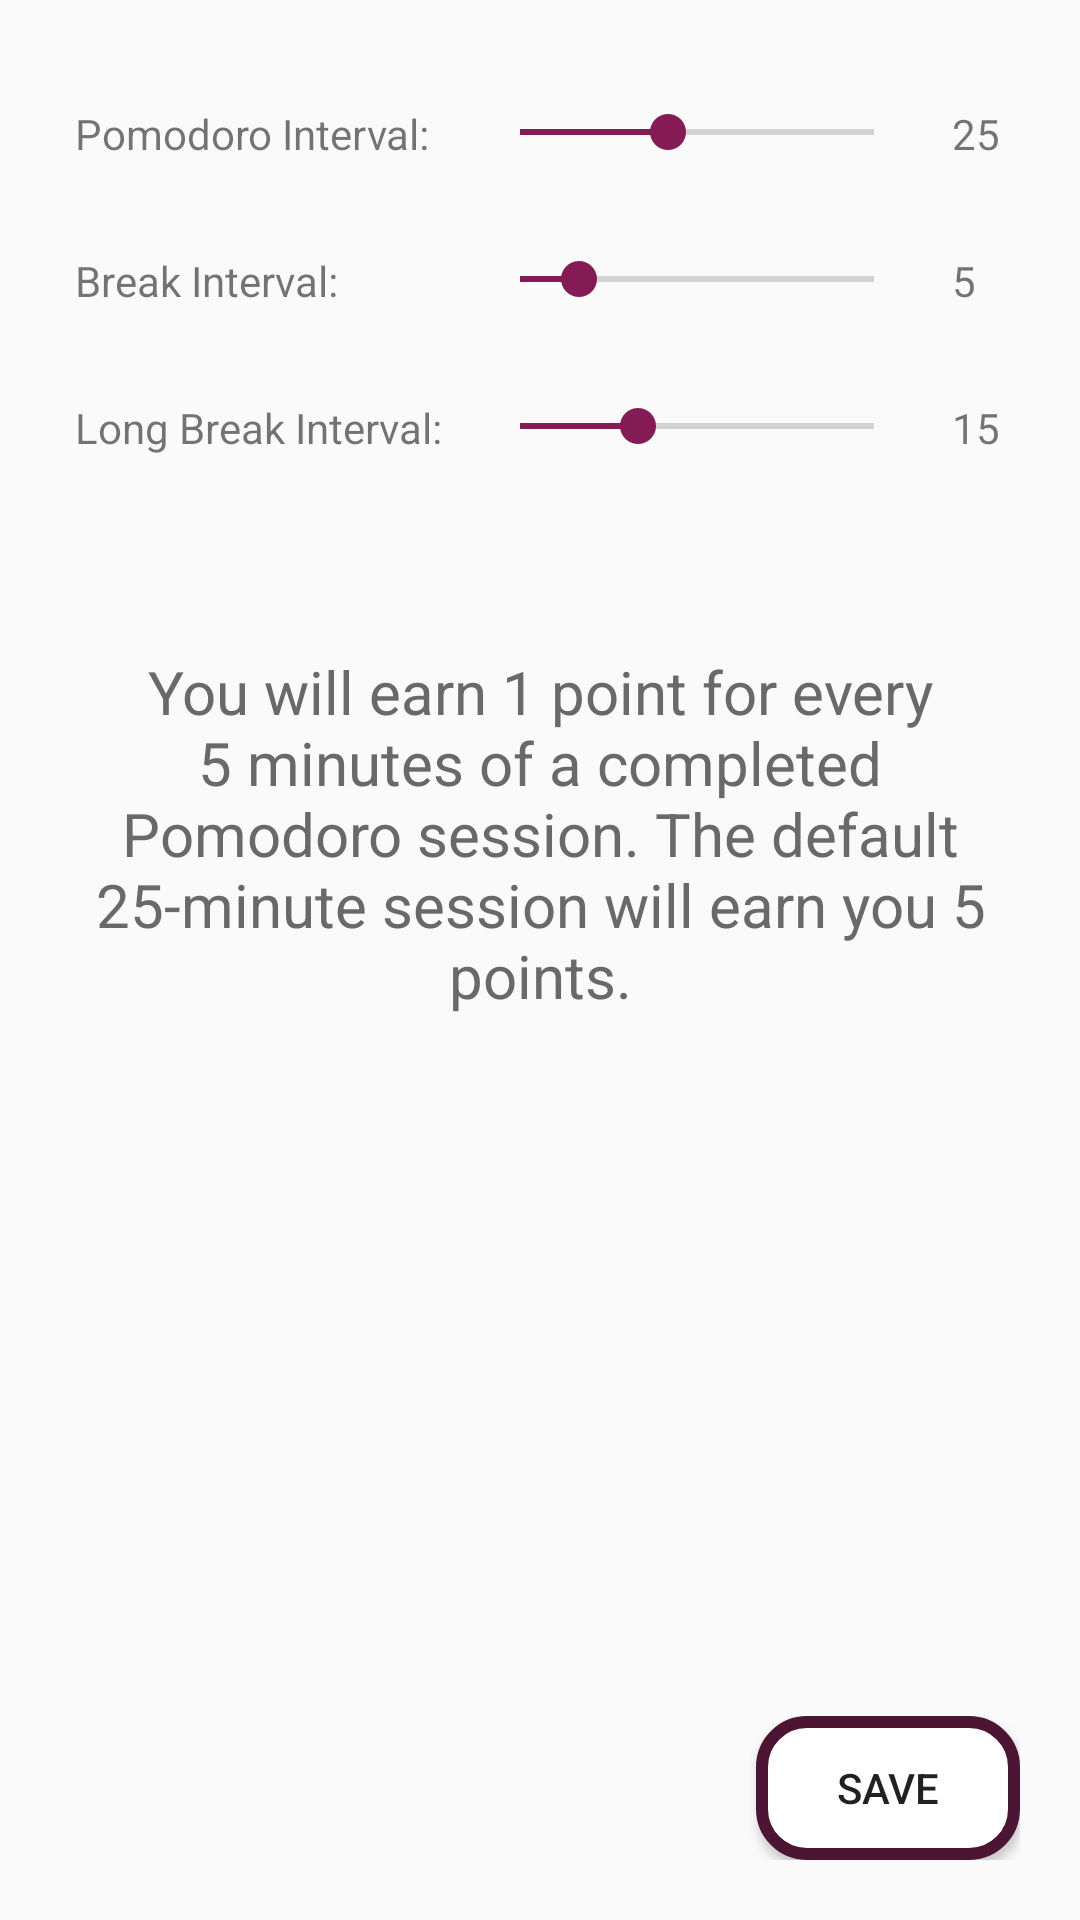

The Android layout XML behind this screen, and the referenced resources:
<!-- AndroidManifest.xml: application theme AppTheme -->
<!-- res/layout/activity_pomodoro_settings.xml -->
<?xml version="1.0" encoding="utf-8"?>
<GridLayout xmlns:android="http://schemas.android.com/apk/res/android"
    android:padding="20dp"
    android:columnCount="3"
    android:rowCount="5"
    xmlns:tools="http://schemas.android.com/tools"
    android:layout_width="match_parent"
    android:layout_height="match_parent"
    tools:context=".pomodoro.PomodoroSettings">

    <TextView
        android:layout_row="0"
        android:layout_column="0"
        android:layout_marginLeft="5dp"
        android:layout_marginTop="15dp"
        android:layout_marginRight="5dp"
        android:layout_marginBottom="15dp"
        android:text="@string/pomodoro_interval" />

    <SeekBar
        android:id="@+id/idPomodoroSettingsWorkIntervalSeekbar"
        android:max="60"
        android:progress="25"
        android:layout_width="150dp"
        android:layout_row="0"
        android:layout_column="1"
        android:layout_marginLeft="5dp"
        android:layout_marginTop="15dp"
        android:layout_marginRight="5dp"
        android:layout_marginBottom="15dp" />

    <TextView
        android:id="@+id/idPomodoroSettingsWorkIntervalValue"
        android:layout_row="0"
        android:layout_column="2"
        android:layout_marginLeft="5dp"
        android:layout_marginTop="15dp"
        android:layout_marginRight="5dp"
        android:layout_marginBottom="15dp"
        android:text="@string/defaultPomodoro" />


    <TextView
        android:layout_row="1"
        android:layout_column="0"
        android:layout_marginLeft="5dp"
        android:layout_marginTop="15dp"
        android:layout_marginRight="5dp"
        android:layout_marginBottom="15dp"
        android:text="@string/break_interval" />

    <SeekBar
        android:id="@+id/idPomodoroSettingsBreakIntervalSeekbar"
        android:max="30"
        android:progress="5"
        android:layout_width="150dp"
        android:layout_row="1"
        android:layout_column="1"
        android:layout_marginLeft="5dp"
        android:layout_marginTop="15dp"
        android:layout_marginRight="5dp"
        android:layout_marginBottom="15dp" />

    <TextView
        android:id="@+id/idPomodoroSettingsBreakIntervalValue"
        android:layout_row="1"
        android:layout_column="2"
        android:layout_marginLeft="5dp"
        android:layout_marginTop="15dp"
        android:layout_marginRight="5dp"
        android:layout_marginBottom="15dp"
        android:text="@string/defaultPomodoroBreak" />


    <TextView
        android:layout_row="2"
        android:layout_column="0"
        android:layout_marginLeft="5dp"
        android:layout_marginTop="15dp"
        android:layout_marginRight="5dp"
        android:layout_marginBottom="15dp"
        android:text="@string/long_break_interval" />

    <SeekBar
        android:id="@+id/idPomodoroSettingsLongBreakSeekbar"
        android:max="45"
        android:progress="15"
        android:layout_width="150dp"
        android:layout_row="2"
        android:layout_column="1"
        android:layout_marginLeft="5dp"
        android:layout_marginTop="15dp"
        android:layout_marginRight="5dp"
        android:layout_marginBottom="15dp" />

    <TextView
        android:id="@+id/idPomodoroSettingsLongBreakValue"
        android:layout_row="2"
        android:layout_column="2"
        android:layout_marginLeft="5dp"
        android:layout_marginTop="15dp"
        android:layout_marginRight="5dp"
        android:layout_marginBottom="15dp"
        android:text="@string/dafaultPomodoroLongBreak" />

    <TextView
        android:id="@+id/idPomodoroPointsInfo"
        android:layout_row="3"
        android:layout_column="0"
        android:layout_columnSpan="3"
        android:layout_margin="10dp"
        android:layout_marginTop="50dp"
        android:gravity="center_horizontal"
        android:text="@string/pomodoro_points_explained"
        android:textColor="#696969"
        android:textSize="20sp" />

    <Button
        android:layout_row="4"
        android:layout_column="1"
        android:layout_columnSpan="2"
        android:layout_gravity="bottom|right"
        android:background="@drawable/event_row_primary"
        android:onClick="saveButtonClicked"
        android:text="Save" />

</GridLayout>
<!-- resources referenced by this layout -->
<resources>
  <!-- drawable event_row_primary (drawable) -->
  <?xml version="1.0" encoding="UTF-8"?>
  <shape xmlns:android="http://schemas.android.com/apk/res/android">
  
      <solid
          android:color="#FFFFFF"/>
  
      <stroke
          android:width="4dp"
          android:color="@color/colorPrimary" />
  
      <corners
          android:radius="15dp"/>
  
      <padding
          android:left="0dp"
          android:top="0dp"
          android:right="0dp"
          android:bottom="0dp" />
  </shape>
  <string name="break_interval">Break Interval:</string>
  <string name="dafaultPomodoroLongBreak">15</string>
  <string name="defaultPomodoro">25</string>
  <string name="defaultPomodoroBreak">5</string>
  <string name="long_break_interval">Long Break Interval:</string>
  <string name="pomodoro_interval">Pomodoro Interval:</string>
  <string name="pomodoro_points_explained">You will earn 1 point for every 5 minutes of a completed Pomodoro session. The default 25-minute session will earn you 5 points.</string>
  <style name="AppTheme" parent="Theme.AppCompat.Light.DarkActionBar">
          
          <item name="colorPrimary">@color/colorPrimary</item>
          <item name="colorPrimaryDark">@color/colorPrimaryDark</item>
          <item name="colorAccent">@color/colorAccent</item>
      </style>
  <color name="colorPrimary">#4D1534</color>
  <color name="colorPrimaryDark">#300D20</color>
  <color name="colorAccent">#841B55</color>
</resources>
